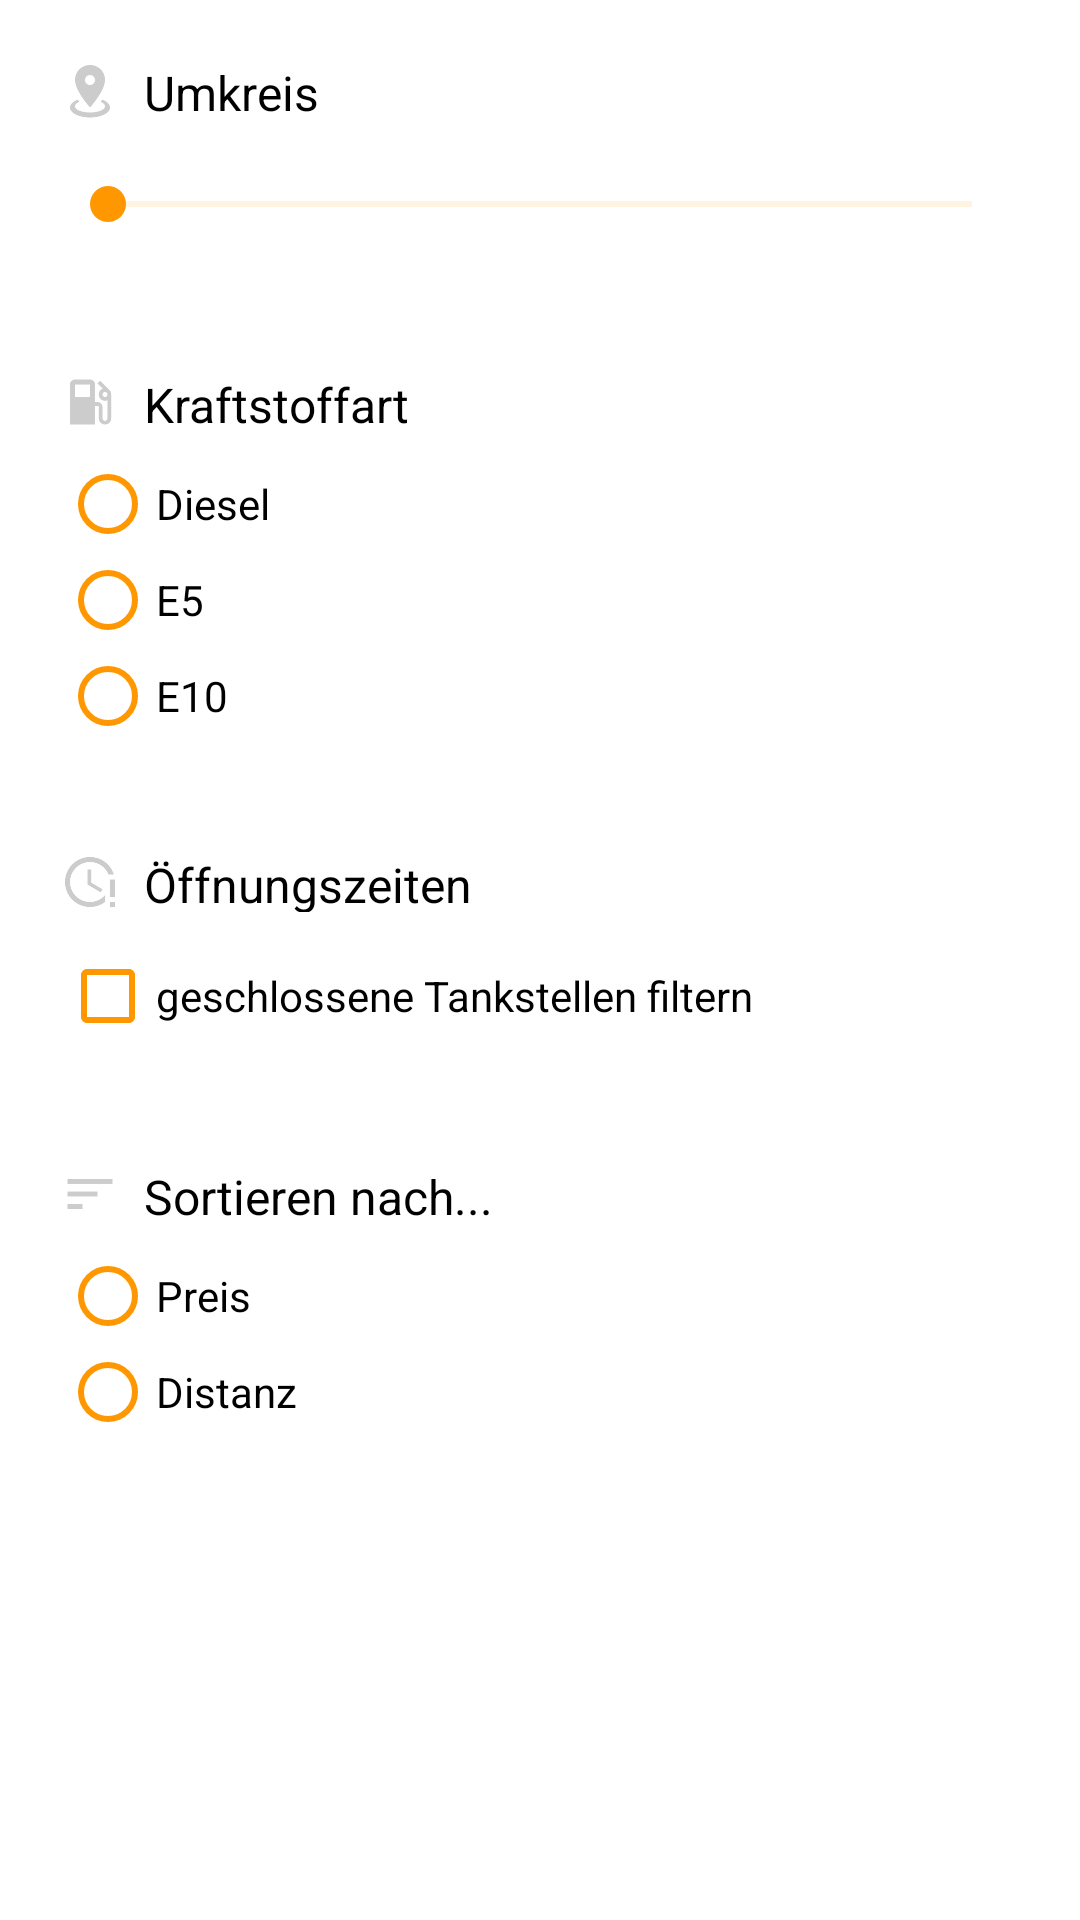

This screen was rendered from an Android layout file. Write that file and the resources it references.
<!-- AndroidManifest.xml: application theme AppTheme -->
<!-- res/layout/layout_dialog_filters.xml -->
<?xml version="1.0" encoding="utf-8"?>
<ScrollView
    xmlns:android="http://schemas.android.com/apk/res/android"
    xmlns:app="http://schemas.android.com/apk/res-auto"
    android:layout_width="match_parent"
    android:layout_height="wrap_content">

    <LinearLayout
        android:layout_width="match_parent"
        android:layout_height="wrap_content"
        android:orientation="vertical"
        android:padding="@dimen/padding_dialog">

        <LinearLayout
            android:layout_width="match_parent"
            android:layout_height="wrap_content"
            android:orientation="horizontal">

            <ImageView
                android:layout_width="@dimen/imageview_size_small"
                android:layout_height="@dimen/imageview_size_small"
                android:layout_gravity="center_vertical"
                android:scaleType="fitXY"
                android:src="@drawable/ic_radius"/>

            <TextView
                android:layout_width="match_parent"
                android:layout_height="match_parent"
                android:layout_weight="1"
                android:gravity="center_vertical"
                android:paddingLeft="@dimen/padding_default"
                android:text="@string/radius"
                android:textColor="@color/black"
                android:textSize="@dimen/textsize_header"/>

            <TextView
                android:id="@+id/filtersRadiusTextView"
                android:layout_width="wrap_content"
                android:layout_height="match_parent"
                android:gravity="center_vertical"
                android:textColor="@color/black_alpha"
                android:textSize="@dimen/textsize_header"/>

        </LinearLayout>

        <android.support.v7.widget.AppCompatSeekBar
            android:id="@+id/filtersRadiusSeekBar"
            android:layout_width="match_parent"
            android:layout_height="?android:attr/actionBarSize"
            android:max="20"
            android:secondaryProgress="20"
            android:secondaryProgressTint="@color/colorAccentAlpha"/>

        <Space
            android:layout_width="match_parent"
            android:layout_height="@dimen/space_details"/>

        <LinearLayout
            android:layout_width="match_parent"
            android:layout_height="wrap_content"
            android:orientation="horizontal">

            <ImageView
                android:layout_width="@dimen/imageview_size_small"
                android:layout_height="@dimen/imageview_size_small"
                android:layout_gravity="center_vertical"
                android:scaleType="fitXY"
                android:src="@drawable/ic_station"/>

            <TextView
                android:layout_width="match_parent"
                android:layout_height="match_parent"
                android:layout_weight="1"
                android:gravity="center_vertical"
                android:paddingLeft="@dimen/padding_default"
                android:text="@string/type"
                android:textColor="@color/black"
                android:textSize="@dimen/textsize_header"/>

        </LinearLayout>

        <RadioGroup
            android:id="@+id/filtersTypeRadioGroup"
            android:layout_width="match_parent"
            android:layout_height="wrap_content"
            android:paddingBottom="@dimen/padding_default"
            android:paddingTop="@dimen/padding_default">

            <android.support.v7.widget.AppCompatRadioButton
                android:id="@+id/filtersTypeDiesel"
                android:layout_width="match_parent"
                android:layout_height="wrap_content"
                android:text="@string/diesel"
                app:buttonTint="@color/colorAccent"/>

            <android.support.v7.widget.AppCompatRadioButton
                android:id="@+id/filtersTypeE5"
                android:layout_width="match_parent"
                android:layout_height="wrap_content"
                android:text="@string/e5"
                app:buttonTint="@color/colorAccent"/>

            <android.support.v7.widget.AppCompatRadioButton
                android:id="@+id/filtersTypeE10"
                android:layout_width="match_parent"
                android:layout_height="wrap_content"
                android:text="@string/e10"
                app:buttonTint="@color/colorAccent"/>

        </RadioGroup>

        <Space
            android:layout_width="match_parent"
            android:layout_height="@dimen/space_details"/>

        <LinearLayout
            android:layout_width="match_parent"
            android:layout_height="wrap_content"
            android:orientation="horizontal">

            <ImageView
                android:layout_width="@dimen/imageview_size_small"
                android:layout_height="@dimen/imageview_size_small"
                android:layout_gravity="center_vertical"
                android:scaleType="fitXY"
                android:src="@drawable/ic_closed"/>

            <TextView
                android:layout_width="match_parent"
                android:layout_height="match_parent"
                android:layout_weight="1"
                android:gravity="center_vertical"
                android:paddingLeft="@dimen/padding_default"
                android:text="@string/openings"
                android:textColor="@color/black"
                android:textSize="@dimen/textsize_header"/>

        </LinearLayout>

        <android.support.v7.widget.AppCompatCheckBox
            android:id="@+id/filtersOpeningsCheckBox"
            android:layout_width="match_parent"
            android:layout_height="?android:attr/actionBarSize"
            android:text="@string/filter_closed_stations"
            android:textColor="@color/black"
            app:buttonTint="@color/colorAccent"/>

        <Space
            android:layout_width="match_parent"
            android:layout_height="@dimen/space_details"/>

        <LinearLayout
            android:layout_width="match_parent"
            android:layout_height="wrap_content"
            android:orientation="horizontal">

            <ImageView
                android:layout_width="@dimen/imageview_size_small"
                android:layout_height="@dimen/imageview_size_small"
                android:layout_gravity="center_vertical"
                android:scaleType="fitXY"
                android:src="@drawable/ic_sortby"/>

            <TextView
                android:layout_width="match_parent"
                android:layout_height="match_parent"
                android:layout_weight="1"
                android:gravity="center_vertical"
                android:paddingLeft="@dimen/padding_default"
                android:text="@string/sortby"
                android:textColor="@color/black"
                android:textSize="@dimen/textsize_header"/>

        </LinearLayout>

        <RadioGroup
            android:id="@+id/filtersSortByRadioGroup"
            android:layout_width="match_parent"
            android:layout_height="wrap_content"
            android:paddingBottom="@dimen/padding_default"
            android:paddingTop="@dimen/padding_default">

            <android.support.v7.widget.AppCompatRadioButton
                android:id="@+id/filtersSortByPrice"
                android:layout_width="match_parent"
                android:layout_height="wrap_content"
                android:text="@string/filter_sortby_price"
                app:buttonTint="@color/colorAccent"/>

            <android.support.v7.widget.AppCompatRadioButton
                android:id="@+id/filtersSortByDistance"
                android:layout_width="match_parent"
                android:layout_height="wrap_content"
                android:text="@string/filter_sortby_distance"
                app:buttonTint="@color/colorAccent"/>

        </RadioGroup>

    </LinearLayout>

</ScrollView>
<!-- resources referenced by this layout -->
<resources>
  <color name="black">#000000</color>
  <color name="black_alpha">#90000000</color>
  <color name="colorAccent">#FF9800</color>
  <color name="colorAccentAlpha">#70FF9800</color>
  <dimen name="imageview_size_small">20dp</dimen>
  <dimen name="padding_default">8dp</dimen>
  <dimen name="padding_dialog">20dp</dimen>
  <dimen name="space_details">28dp</dimen>
  <dimen name="textsize_header">16dp</dimen>
  <!-- drawable ic_closed: png bitmap (drawable, 3954 bytes) -->
  <!-- drawable ic_radius: png bitmap (drawable, 3802 bytes) -->
  <!-- drawable ic_sortby: png bitmap (drawable, 348 bytes) -->
  <!-- drawable ic_station: png bitmap (drawable, 2023 bytes) -->
  <string name="diesel">Diesel</string>
  <string name="e10">E10</string>
  <string name="e5">E5</string>
  <string name="filter_closed_stations">geschlossene Tankstellen filtern</string>
  <string name="filter_sortby_distance">Distanz</string>
  <string name="filter_sortby_price">Preis</string>
  <string name="openings">Öffnungszeiten</string>
  <string name="radius">Umkreis</string>
  <string name="sortby">Sortieren nach...</string>
  <string name="type">Kraftstoffart</string>
  <style name="AppTheme" parent="Theme.AppCompat.Light.NoActionBar">
          
          <item name="colorPrimary">@color/colorPrimary</item>
          <item name="colorPrimaryDark">@color/colorPrimaryDark</item>
          <item name="colorAccent">@color/colorAccent</item>
          <item name="android:windowBackground">@color/white</item>
          <item name="android:textColorSecondary">@color/white</item>
      </style>
  <color name="colorPrimary">#2196F3</color>
  <color name="colorPrimaryDark">#1E88E5</color>
  <color name="white">#ffffff</color>
</resources>
